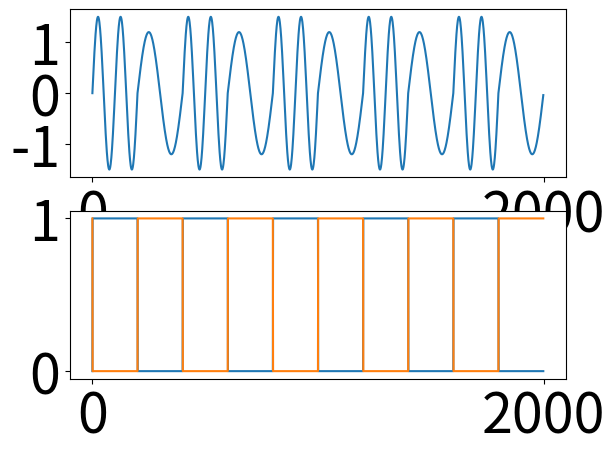
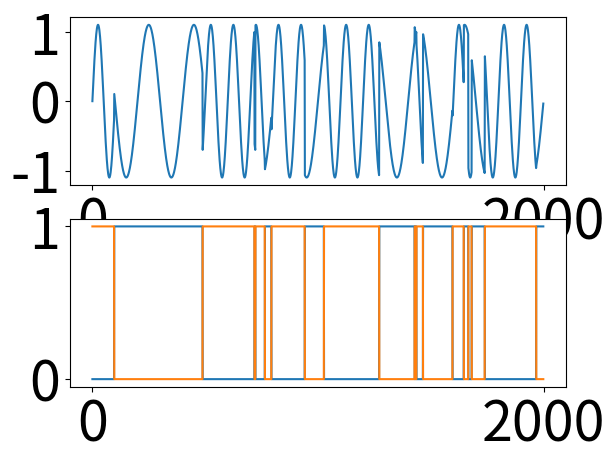
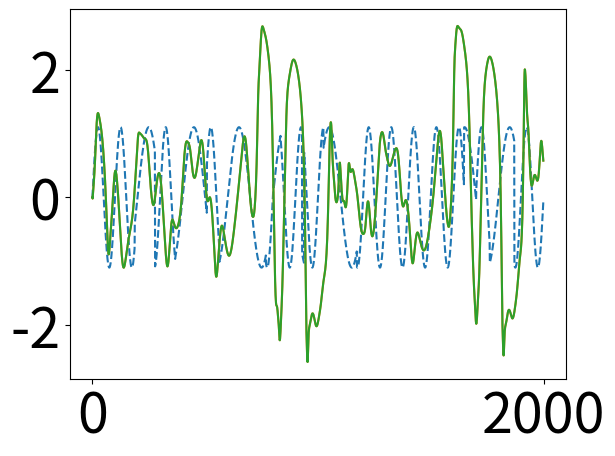

These figures' Python source, in order:
# -*- coding: utf-8 -*-
"""
Created on Thu Sep  1 00:42:02 2022

[redacted]
"""

import numpy as np
import matplotlib.pyplot as plt

import matplotlib 
matplotlib.rc('xtick', labelsize=40) 
matplotlib.rc('ytick', labelsize=40) 

#%matplotlib qt5
# %% some params
nsecs = 200                       # time length
dt = 0.1                          # time steps
simtime = np.arange(0, nsecs, dt) # time vector
lt = len(simtime)                 # length of simulation  
N = 200                           # number of neurons
p = 0.2                           # sparsity of connection
g = 1.5                           # g greater than 1 leads to chaotic networks.
alpha = 1.                        #　learning initial constant
learn_every = 10                   # update every few steps

# %% RNN model
### RNN network
tau = 1  # membrane time scale
scale = 1.0/np.sqrt(p*N)  #scaling connectivity
M = np.random.randn(N,N)*g*scale
sparse = np.random.rand(N,N)
mask = np.random.rand(N,N)
mask[sparse>p] = 0
mask[sparse<=p] = 1
M = M*mask  # sparse chaotic network
M_d = M*1   # driven network
### readout weights
nRec2Out = N
wo = np.zeros((nRec2Out,1))+ np.random.randn(nRec2Out,1)*0.
dw = np.zeros((nRec2Out,1))
wf = 2.0*(np.random.rand(N,1)-0.5)*1
### driven weights
wo_d = np.random.randn(nRec2Out,1)
dw_d = np.zeros((nRec2Out,1))
wf_d = wf.copy()
### hint state weights
wh = 2.0*(np.random.rand(N,1)-0.5)*.5
z_state = np.random.randn(N,2)  #k-states

### for IRLS
P = (1.0/alpha)*np.eye(N)
P_d = P*1

### initialization
wo_len = np.zeros((1,lt))    
x0 = 0.5*np.random.randn(N,1)
z0 = 0.5*np.random.randn(1)
xt = np.zeros((N,lt))
rt = np.zeros((N,lt))
xt_d = np.zeros((N,lt))
rt_d = np.zeros((N,lt))
zt = np.zeros((1,lt))
st = np.zeros(lt)

xt[:,-1][:,None] = x0
rt[:,-1][:,None] = np.tanh(x0)

# %% Markov model
k_states = 2
A = np.ones((k_states, k_states))
A = A / np.sum(A,0)
A = np.array([[0.99,0.01],[0.01,0.99]])  # stickier!
pi = np.ones(k_states)
pi = pi / np.sum(pi)

# %% target
###target pattern
amp = 1
freq = 1/20;
ft_ = amp*np.sin(np.pi*freq*simtime*1.)
high_f = amp*np.sin(np.pi*freq*simtime*4)
low_f = amp*np.sin(np.pi*freq*simtime*2)
offset = .0
pos_h = np.where(ft_>offset)[0]
pos_l = np.where(ft_<=offset)[0]
ft = np.zeros((2,lt))
ft[0,pos_h] = high_f[pos_h]*1.5
ft[1,pos_l] = low_f[pos_l]*1.2
#ft = ft -np.mean(ft,1)[:,None]#+ 0.
ft = ft.sum(0)
plt.figure()
plt.subplot(211)
plt.plot(ft.T)  #raw trace target  
SS = np.zeros((2,lt))-0
SS[0,pos_h] = 1
SS[1,pos_l] = 1
plt.subplot(212)
plt.plot(SS.T)  #underlying states

# %%
def stim_ssm2():
    # parameter
    a = 0.993  # Pr(X(t+1) = 0 | X(t) = 0)
    b = 0.993  # Pr(X(t+1) = 1 | X(t) = 1)
    P = np.array([[a, 1-a], [1-b, b]])  # transition matrix
    X = np.zeros(lt, dtype=int)  # Storage Matrix
    # Markov-chain
    X[0] = np.random.choice(2, 1, p=[0.5, 0.5])  # initialize
    for t in range(lt-1):  # loop over time within time series
        if X[t] == 0:
            X[t+1] = np.random.choice(2, 1, p=P[0, :])
        else:
            X[t+1] = np.random.choice(2, 1, p=P[1, :])
    # dynamics
    amp = 1
    freq = 1/20;
    high_f = amp*np.sin(np.pi*freq*simtime*2)
    low_f = amp*np.sin(np.pi*freq*simtime*4.)
    offset = .5
    pos_h = np.where(X>offset)[0]
    pos_l = np.where(X<offset)[0]
    ft = np.zeros((2,lt))
    ft[0,pos_h] = high_f[pos_h]*1.1
    ft[1,pos_l] = low_f[pos_l]*1.1
    #ft = ft -np.mean(ft,1)[:,None]#+ 0.
    zt = np.zeros((2,lt))
    zt[0,pos_h] = 1
    zt[1,pos_l] = 1
    return ft.sum(0), zt

ft, SS = stim_ssm2()
plt.figure()
plt.subplot(211)
plt.plot(ft)
plt.subplot(212)
plt.plot(SS.T)

# %% RNN　fucntions
def RNN(w, J, x_t, inpt):
    """
    Vanilla RNN update, with readout w, network J, voltage x, and input inpt
    """
    x = (1.0-dt/tau)*x_t + J @ (np.tanh(x_t)*dt)/tau + dt*inpt/tau
    r = np.tanh(x)
    z_hat = w.T @ r
    return z_hat, x, r

def RNN_loss(w, x_t, f_t):
    error = -0.5*(w.T @ np.tanh(x_t) - f_t)**2
    return error

def RLS(P, r):
    k = P @ r
    rPr = r.T @ k
    c = 1.0/(1. + rPr)
    P = 1/1*(P - k @ (k.T * c))  #projection matrix
    return P, k, c

# %% try iteration...
dl = 0
emt = -1
msteps = 10
aa = 0.
tol = -10**-5
llt = []
while emt<msteps:# and np.abs(dl)<10**-6:
    emt = emt+1
    ### new stimulus instantiation
    ft, _ = stim_ssm2()
## %% E-step
    ### FB algorithm0
    ### Forward pass ###
    alphas = np.ones((k_states, lt))/k_states
    gammas = alphas*1
    p_y_x = alphas*1
    c = np.ones(lt)#*np.nan
    err_trace = np.zeros(k_states)
    
    for tt in range(lt):
        errs = np.zeros(k_states)
        for kk in range(k_states):
            ### target network
            z_hat, x_, r_ = RNN(wo, M, xt[:,tt-1][:,None], 0)
            ### input to drive another network
            inpt = wh*z_state[:,kk][:,None] + wf_d*ft[tt]  #state-input
            ### driven network
            z_d, x_d_, r_d_ = RNN(wo_d, M_d, xt_d[:,tt-1][:,None], inpt)
            ### record error
    #        errs[kk] = np.exp( RNN_loss(wo, xt_, ft[tt]) ) ### need to modify this...
            errs[kk] = np.mean(-0.5* (M @ r_ - M_d @ r_d_ - inpt)**2)
#            errs[kk] = np.mean(-0.5* (z_d - ft[tt])**2)
        errs = np.exp((errs)) #+np.log(gammas[:,tt]))  ### exponential here??
        errs = (1-aa)*errs + aa*err_trace
        err_trace = errs
        errs = errs/np.sum(errs)
        errs = errs*gammas[:,tt]
        errs = errs/np.sum(errs)
        
        if np.mod(tt, learn_every) == 0:  
            for kk in range(k_states):
                zz, _ , r = RNN(wo, M, xt[:,tt-1][:,None], 0)
                inpt_star = wh*z_state[:, kk ][:,None] + wf_d*ft[tt]
                z_d, _, r_d = RNN(wo_d, M_d, xt_d[:,tt-1][:,None], inpt_star)
                
                ### RLS calculation
                P, k, cc = RLS(P, r)
                P_d, k_d, c_d = RLS(P_d, r_d)
                ### error terms
                e = zz - ft[tt]
                e_d = z_d - ft[tt]
                e_J = M @ r - M_d @ r_d - inpt_star
                ### update weights ########################### should update with weighted params! ###
                dw = -k*cc*e.T
                wo = wo + dw *gammas[kk,tt]  # target readout
                dw_d = -k_d*c_d*((1*e_d).T)
                wo_d = wo_d + dw_d *gammas[kk,tt]
                dJ = -e_J @ (P @ r).T
                M = M + dJ *gammas[kk,tt]    # target network
        
        ### update with best state, and use FORCE learning! (M-step for RNN!)
        k_star = np.argmax(errs)
#        k_star = np.random.choice(np.arange(k_states), p=errs)
        st[tt] = k_star ### k_star, SS[0,tt], 0
        zt.T[tt][:,None], xt[:,tt][:,None], rt[:,tt][:,None] = RNN(wo, M, xt[:,tt-1][:,None], 0)
        inpt_star = wh*z_state[:, int(st[tt]) ][:,None] + wf_d*ft[tt]
        z_d, xt_d[:,tt][:,None], rt_d[:,tt][:,None] = RNN(wo_d, M_d, xt_d[:,tt-1][:,None], inpt_star)
        ### contiune with forward pass
        p_y_x[:,tt] = errs
        if tt == 0: ###
            alphas[:,tt] = pi * p_y_x[:,tt] 
        else:
            alphas[:,tt] = p_y_x[:,tt] * (A.T @ alphas[:,tt-1])  #Bishop 13.36
        
        c[tt] = np.sum(alphas[:,tt])
        alphas[:,tt] = alphas[:,tt]/c[tt]  #Bishop 13.59
        
    ll = np.sum(np.log(c))
    ll_norm = np.exp(ll/lt)
    if emt==0:
        ll_t_ = ll_norm
    elif emt>0:
        dl = ll_norm-ll_t_
        if dl<tol:
            break
        ll_t_ = ll_norm
    llt.append(ll_norm)
    
    ### Backward pass ###
    betas = np.ones((k_states, lt))/k_states#alphas*0
    betas[:,-1] = np.ones(k_states)  # Bishop 13.39

    for tt in range(lt-1,1,-1):
        if tt == lt-1: ###
            betas[:,tt] = np.ones(k_states)
        else:
            betas[:,tt] = A @ (betas[:,tt+1] * p_y_x[:,tt+1])  #Bishop 13.38
            betas[:,tt] = betas[:,tt]/c[tt+1]   #Bishop 13.62
    
    ### posterior distribution ###
    gammas = alphas * betas  # E[z_t], Bishop 13.64
    gammas = gammas / np.sum(gammas,0)
    betas = betas / np.sum(betas,0)
    xis = np.zeros((k_states, k_states, lt))
    for tt in range(lt):
        xis[:,:,tt] = np.outer(alphas[:,tt-1]*p_y_x[:,tt], betas[:,tt]) * A *1/c[tt]
        #(alphas(:,Ts(t)-1)*(py_z(:,Ts(t)).*betas(:,Ts(t)))').*model.A/c(Ts(t));
        
    ## %% M-step (for Markov model)
    temppi = np.mean(gammas,1)
    pi = temppi/np.sum(temppi)
    tempA = np.sum(xis, 2)
    A = tempA/np.sum(tempA,0)
    
    print(ll_norm)
    
# %% test
zpt = np.zeros((2,lt))
Pt_inf = zpt*0  #inferred hiddne state probability
ti = 0
x = x0
r = np.tanh(x)
z = z0
for t in range(len(simtime)*1-1):
    ti = ti+1 
    
    x = (1.0-dt/tau)*x + M @ (r*dt)/tau + 0*wf*z_state[:,int(SS[0,ti])][:,None]
    r = np.tanh(x)
    z = wo.T @ r

    zpt[:,ti] = z.squeeze()
    e = z - ft[ti]
       
zpt = np.squeeze(zpt)
plt.figure()
plt.plot(ft.T,'--',label='target')
plt.plot(zpt.T,label='readout')
